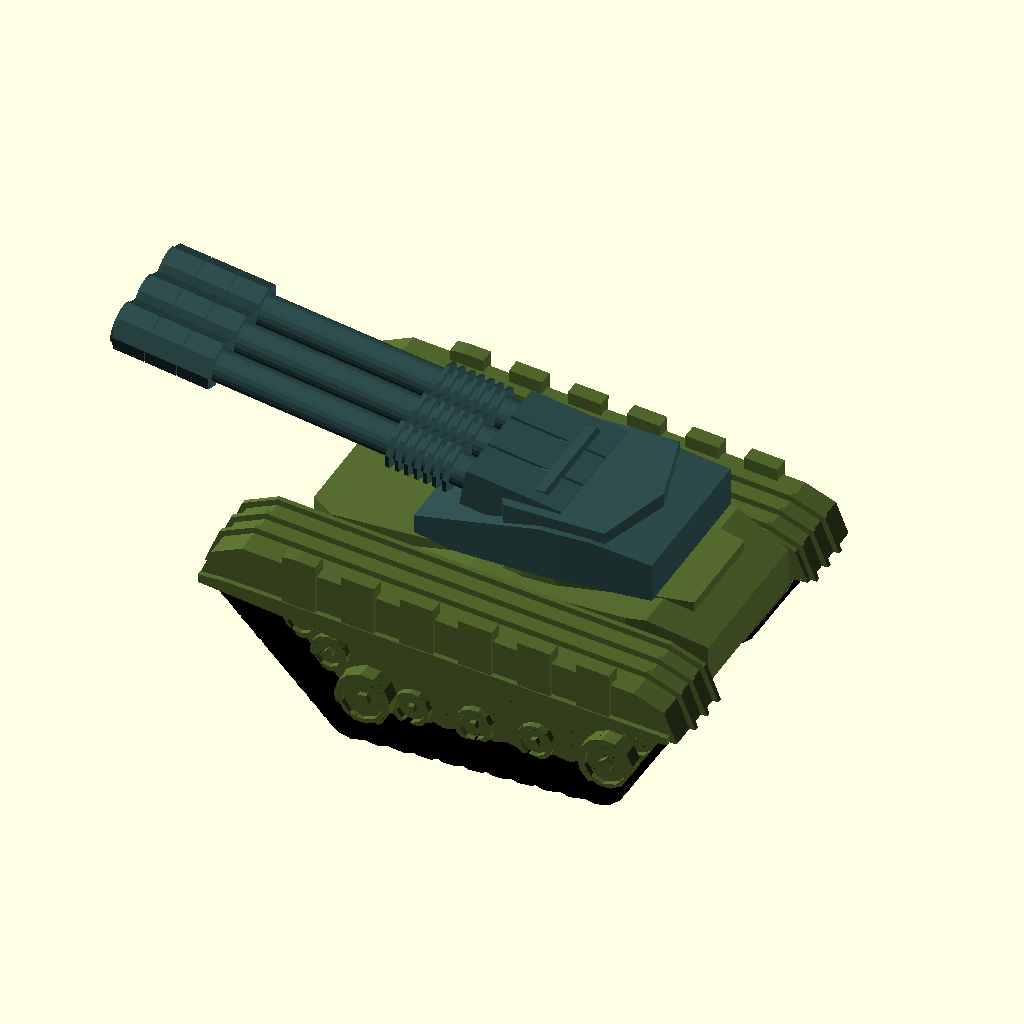
Cell 1: rendered with the file's own defaults.
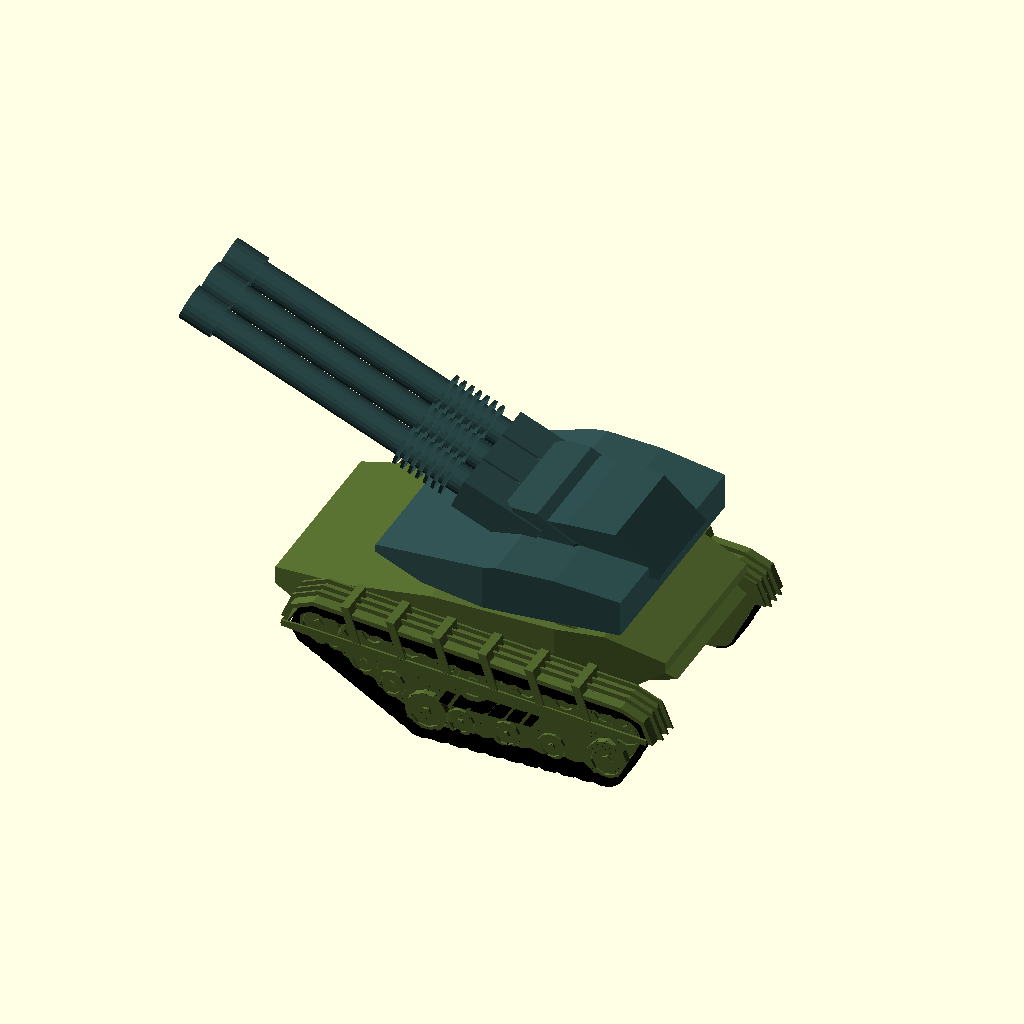
Cell 2: the same model with Generate_Random = 1.
All cells are drawn from the same view direction (rotation 55°, 0°, 25°, orthographic, colour scheme Cornfield), but the view is re-fitted for each cell, so position and scale can differ between cells as well as the parameter.
Source of the model, inputs/thingiverse/files/thing-895161/files/RandomTankdetailed.scad:
////////////////////
//Tank generator by Torleif Ceder 2015 Creative Commons - Attribution - Share Alike

////////////////////
// preview[view:south west, tilt:top diagonal]


Generate_Random=0.15;//[0:0.0001:1]
size=1;//[0.5;2]
// Always leave at 1 else "Script timed out"
part=1;//[1,2,3,4,5,6]

style=floor(rnd(1,6.99));
bubble=rnd(-2,3);
//GUN!
gunl=rnd(30,45);//[20:60]
gund=rnd(2,3.5);//[1:10]
gunelev=rnd(0,25);//[-10:60]
guns=floor(rnd(1,3.99));
gunstyle1=rnd(0,2);
gunstyle2=rnd(0,2);
gunstyle3=rnd(0,2);
//Tracks
skirtstyle1=rnd(0,2);
skirtstyle2=rnd(0,2);
skirtstyle3=floor(rnd(0,1.999));
skirtstyle4=rnd(1,2);
  wi= rnd(1,7);
  bi=rnd(14,16);
  skirtstylero=rnd(-20,15);
theight=rnd(0.5,1.2);//[0:2];
tlengdth=rnd(1,1.4);//[0.8:1.4];
twidth=rnd(0.5,1.2);//[0:3];
tslopeupper=1.4;//rnd(0.1,1.45);//[0:03];

tslope2=rnd(0.3,-0.1);//[0:0.5];
tslope1=max(0.65,tslope2+rnd(0.3,0.7));//[0.5;1];

B1Xsize=rnd(40,50);//[10:200]
B1Ysize=rnd(B1Xsize*0.5,B1Xsize*.55);//[10:100]
B1Zsize=rnd(B1Ysize*0.4,B1Ysize*.45);//[10:50]
B1Xplace=rnd(0,B1Xsize*0.0);//[-3:0.1:3]
B1Yplace=rnd(0,0);//[-3:0.1:3]
B1Zplace=-B1Zsize*0.4+3*theight+2;//[-3:0.1:3]
TRsc=26/B1Xsize;


B1r1=rnd(30,45);//[0:90]//Front panel: slope&offset
B1o1=rnd(0.1,0.2);//[-1:0.1:1]
B1r2=rnd(55,60);//[0:90]//Rear panel: slope&offset
B1o2=rnd(0.4,0.5);//[-1:0.1:1]
B1r3=rnd(60,75);//[0:90]//Bottom Rear panel: slope&offset
B1o3=rnd(0.3,0.45);//[-1:0.1:1]
B1r4=rnd(45,65);//[0:90]//Bottom Front panel: slope&offset
B1o4=rnd(0.2,0.4);//[-1:0.1:1]
B1r5=rnd(0,40);//[0:90]//left Side Rear panel: slope&offset
B1o5=rnd(0.3,0.5);//[-1:0.1:1]
B1r6=rnd(10,45);//[0:90] //Left Side Front panel: slope&offset
B1o6=rnd(0.4,0.5);//[-1:0.1:1]
B1r7=B1r6;//[0:90]//Right Side Front panel: slope&offset
B1o7=B1o6;//[-1:0.1:1]
B1r8=B1r5;//[0:90] //Right Side Rear panel: slope&offset
B1o8=B1o5;//[-1:0.1:1]
//And so on

B2Xsize=rnd(B1Xsize*0.6,B1Xsize*0.8);//[10:100]
B2Ysize=rnd(B1Ysize*0.7,B1Ysize*1);//[10:50]
B2Zsize=rnd(B2Ysize*0.3,B2Ysize*0.4);//[10:50]
B2Xplace=B1Xplace+ rnd(-B1Xsize*0.3,B1Xsize*0.2);//[-30:0.1:30]
B2Yplace=B1Yplace;//[-30:0.1:30]
B2Zplace=B1Zplace+B1Zsize*0.3;//[-30:0.1:30]

B2r1=rnd(40,80);//[0:90]//Front panel: slope&offset
B2o1=rnd(0,0.3);//[-1:0.1:1]
B2r2=rnd(0,80);//[0:90]//Rear panel: slope&offset
B2o2=rnd(0,0.5);//[-1:0.1:1]
B2r3=rnd(0,40);//[0:90]//Bottom Rear panel: slope&offset
B2o3=rnd(00.4,0.5);//[-1:0.1:1]
B2r4=rnd(0,80);//[0:90]//Bottom Front panel: slope&offset
B2o4=rnd(0,0.5);//[-1:0.1:1]
B2r5=rnd(30,20);//[0:90]//left Side Rear panel: slope&offset
B2o5=rnd(0,0.4);//[-1:0.1:1]
B2r6=rnd(30,20);//[0:90] //Left Side Front panel: slope&offset
B2o6=rnd(0,0.4);//[-1:0.1:1]
B2r7=B2r6;//[0:90]//Right Side Front panel: slope&offset
B2o7=B2o6;//[-1:0.1:1]
B2r8=B2r5;//[0:90]//Right Side Rear panel: slope&offset
B2o8=B2o5;//[-1:0.1:1]


B3Xsize=rnd(B1Xsize*0.7,B1Xsize*0.9);//[10:100]
B3Ysize=rnd(B1Ysize*0.2,B1Ysize*0.9);//[10:50]
B3Zsize=rnd(B3Ysize*0.2,B3Ysize*0.4);//[10:50]
B3Xplace=-B1Xplace- rnd(-B1Xsize*0.2,B1Xsize*0.2);//[-3:0.1:3]
B3Yplace=B1Yplace;//[-3:0.1:3]
B3Zplace=B1Zplace+B1Zsize*0.3;//[-3:0.1:3]

B3r1=rnd(0,80);//[0:90]//Front panel: slope&offset
B3o1=rnd(0,0.5);//[-1:0.1:1]
B3r2=rnd(0,80);//[0:90]//Rear panel: slope&offset
B3o2=rnd(0,0.5);//[-1:0.1:1]
B3r3=rnd(0,0);//[0:90]//Bottom Rear panel: slope&offset
B3o3=rnd(0,0.5);//[-1:0.1:1]
B3r4=rnd(0,0);//[0:90]//Bottom Front panel: slope&offset
B3o4=rnd(0,0.5);//[-1:0.1:1]
B3r5=rnd(0,80);//[0:90]//left Side Rear panel: slope&offset
B3o5=rnd(0,0.5);//[-1:0.1:1]
B3r6=rnd(0,80);//[0:90] //Left Side Front panel: slope&offset
B3o6=rnd(0,0.5);//[-1:0.1:1]
B3r7=B3r6;//[0:90]//Right Side Front panel: slope&offset
B3o7=B3o6;//[-1:0.1:1]
B3r8=B3r5;//[0:90]//Right Side Rear panel: slope&offset
B3o8=B3o5;//[-1:0.1:1]



Rotate=rnd(-40,40);//[-360:360]

T1Xsize=B1Xsize*rnd(0.6,0.7);//[10:200]
T1Ysize=B1Ysize*rnd(0.8,1.2);//[10:100]
T1Zsize=B1Zsize*rnd(0.4,0.6);//[10:50]

T1Xplace=B2Xplace-rnd(0,B2Xplace*0.4);//[-3:0.1:3]
T1Yplace=B3Yplace;//[-3:0.1:3]
T1Zplace=max(6.5*tslopeupper*theight,B3Zplace+B3Zsize*0.5+T1Zsize*0.49,B2Zplace+B2Zsize*0.5+T1Zsize*0.49);//[-3:0.1:3]
// Turret Front panel: slope&offset
T1r1=rnd(40,50);//  [0:90]
T1o1=rnd(0,0.2);//  [-1:0.1:1]
// Turret Rear panel: slope&offset
T1r2=rnd(30,40);//  [0:90]
T1o2=rnd(0.3,0.5);//  [-1:0.1:1]
// Turret Bottom Rear panel: slope&offset
T1r3=rnd(0,10);//  [0:90]
T1o3=rnd(0,0.5);//  [-1:0.1:1]
 // Turret Bottom Front panel: slope&offset
T1r4=rnd(40,60);//  [0:90]
T1o4=rnd(0.3,0.5);//  [-1:0.1:1]
 // Turret left Side Rear panel: slope&offset
T1r5=rnd(0,20);//  [0:90]
T1o5=rnd(0,0.4);//  [-1:0.1:1]
 // Turret Left Side Front panel: slope&offset
T1r6=rnd(0,20);//  [0:90]
T1o6=rnd(0,0.4);//  [-1:0.1:1]
 // Turret Right Side Front panel: slope&offset
T1r7=T1r6;//  [0:90]
T1o7=T1o6;//  [-1:0.1:1]
 // Turret Right Side Rear panel: slope&offset
T1r8=T1r5;//  [0:90]
T1o8=T1o5;//  [-1:0.1:1]
// Turret And so on


T2Xsize=rnd(T1Xsize*rnd(0.4,0.6),T1Xsize*0.75);//  [10:100]
T2Ysize=rnd(T2Xsize*rnd(0.4,0.6),T2Xsize*1);//  [10:50]
T2Zsize=rnd(T1Zsize*rnd(0.4,0.6),T1Zsize*0.9);//  [10:50]
T2Xplace=T1Xplace +rnd(-T1Xsize*0.2,0);//  [-30:0.1:30]
T2Yplace=T1Yplace;//  [-30:0.1:30]
T2Zplace=T1Zplace+rnd(T1Zsize*0.5,T1Zsize*0.4+T2Zsize*0.1);//  [-30:0.1:30]

T2r1=rnd(0,80);//  [0:90]// Turret Front panel: slope&offset
T2o1=rnd(0,0.5);//  [-1:0.1:1]
T2r2=rnd(0,80);//  [0:90]// Turret Rear panel: slope&offset
T2o2=rnd(0,0.5);//  [-1:0.1:1]
T2r3=rnd(0,30);//  [0:90]// Turret Bottom Rear panel: slope&offset
T2o3=rnd(0.4,0.6);//  [-1:0.1:1]
T2r4=rnd(60,80);//  [0:90]// Turret Bottom Front panel: slope&offset
T2o4=rnd(0.3,0.5);//  [-1:0.1:1]
T2r5=rnd(0,80);//  [0:90]// Turret left Side Rear panel: slope&offset
T2o5=rnd(0,0.5);//  [-1:0.1:1]
T2r6=rnd(0,80);//  [0:90] // Turret Left Side Front panel: slope&offset
T2o6=rnd(0,0.5);//  [-1:0.1:1]
T2r7=T2r6;//  [0:90]// Turret Right Side Front panel: slope&offset
T2o7=T2o6;//  [-1:0.1:1]
T2r8=T2r5;//  [0:90]// Turret Right Side Rear panel: slope&offset
T2o8=T2o5;//  [-1:0.1:1]


T3Xsize=rnd(T2Xsize*0.8,T2Xsize*0.9);//  [10:100]
T3Ysize=rnd(T3Xsize*0.7,T3Xsize*0.9);//  [10:50]
T3Zsize=rnd(gund*1.5,gund*1.5);//  [10:50]
T3Xplace=T2Xplace+rnd(0,T1Xsize*0.2);//  [-3:0.1:3]
T3Yplace=T2Yplace;//  [-3:0.1:3]
T3Zplace=T2Zplace+rnd(T2Zsize*0.3,T2Zsize*0.2-T3Zsize*0.2);//  [-3:0.1:3]

T3r1=rnd(30,80);//  [0:90]// Turret Front panel: slope&offset
T3o1=rnd(0,0.3);//  [-1:0.1:1]
T3r2=rnd(0,80);//  [0:90]// Turret Rear panel: slope&offset
T3o2=rnd(0,0.5);//  [-1:0.1:1]
T3r3=rnd(0,30);//  [0:90]// Turret Bottom Rear panel: slope&offset
T3o3=rnd(0.4,0.5);//  [-1:0.1:1]
T3r4=rnd(0,80);//  [0:90]// Turret Bottom Front panel: slope&offset
T3o4=rnd(0,0.5);//  [-1:0.1:1]
T3r5=rnd(0,80);//  [0:90]// Turret left Side Rear panel: slope&offset
T3o5=rnd(0,0.5);//  [-1:0.1:1]
T3r6=rnd(0,80);//  [0:90] // Turret Left Side Front panel: slope&offset
T3o6=rnd(0,0.5);//  [-1:0.1:1]
T3r7=T3r6;//  [0:90]// Turret Right Side Front panel: slope&offset
T3o7=T3o6;//  [-1:0.1:1]
T3r8=T3r5;//  [0:90]// Turret Right Side Rear panel: slope&offset
T3o8=T3o5;//  [-1:0.1:1]

////////////////////////////////////////



/////////////////Main/////////////////////

scale(size) rotate([0,0,180])union(){
 translate([-B1Xsize/2,-B1Ysize/2,-B1Zsize/1.3])//resize([B1Xsize, B1Ysize/3*twidth, B1Zsize*theight])
    scale(TRsc)scale([1,twidth,1])track();
 translate([-B1Xsize/2,B1Ysize/2,-B1Zsize/1.3])mirror([0,1,0])
    //resize([B1Xsize, B1Ysize/3*twidth, B1Zsize*theight])
    scale(TRsc)scale([1,twidth,1])track();


rotate([0,0,0]){
color("DarkOliveGreen")translate([B1Xplace, B1Yplace, B1Zplace])resize([B1Xsize, B1Ysize, B1Zsize])	
body(B1r1, B1o1, B1r2, B1o2, B1r3, B1o3, B1r4, B1o4, B1r5, B1o5, B1r6, B1o6, B1r7, B1o7, B1r8, B1o8);
intersection(){
color("DarkOliveGreen")translate([B1Xplace, B2Yplace,B2Zplace])resize([B2Ysize*4, B1Ysize*1.5, B1Zsize*2]) sphere(10);
color("DarkOliveGreen")translate([B2Xplace, B2Yplace,B2Zplace])resize([B2Xsize, B2Ysize, B2Zsize])
body(B2r1, B2o1, B2r2, B2o2, B2r3, B2o3, B2r4, B2o4, B2r5, B2o5, B2r6, B2o6, B2r7, B2o7, B2r8, B2o8);}
intersection(){
color("DarkOliveGreen")translate([B1Xplace, B3Yplace,B3Zplace])resize([B3Ysize*4, B1Ysize*1.5, B1Zsize*2]) sphere(10);
color("DarkOliveGreen")translate([B3Xplace,B3Yplace,B3Zplace])resize([B3Xsize, B3Ysize, B3Zsize])
body(B3r1, B3o1, B3r2, B3o2, B3r3, B3o3, B3r4, B3o4, B3r5, B3o5, B3r6, B3o6, B3r7, B3o7, B3r8, B3o8);}
   
}

translate([T1Xplace,0,0])rotate([0,0,0]){   

 color("DarkOliveGreen") translate([0,T1Yplace,B1Zplace])  cylinder(d=max(B2Ysize*0.7,B3Ysize*0.7,B1Ysize*0.6),h=T1Zplace-B1Zplace,$fn=10);
    
color("DarkSlateGray")translate([0, T1Yplace, T1Zplace])resize([T1Xsize, T1Ysize, T1Zsize])	
body(T1r1, T1o1, T1r2, T1o2, T1r3, T1o3, T1r4, T1o4, T1r5, T1o5, T1r6, T1o6, T1r7, T1o7, T1r8, T1o8);

color("DarkSlateGray")translate([T2Xplace-T1Xplace, T2Yplace,T2Zplace])resize([T2Xsize, T2Ysize, T2Zsize])
body(T2r1, T2o1, T2r2, T2o2, T2r3, T2o3, T2r4, T2o4, T2r5, T2o5, T2r6, T2o6, T2r7, T2o7, T2r8, T2o8);

color("DarkSlateGray")translate([T3Xplace-T1Xplace,T3Yplace,T3Zplace])resize([T3Xsize, T3Ysize, T3Zsize])
body(T3r1, T3o1, T3r2, T3o2, T3r3, T3o3, T3r4, T3o4, T3r5, T3o5, T3r6, T3o6, T3r7, T3o7, T3r8, T3o8);
   
    
 color("DarkSlateGray") translate([0,T2Yplace,T2Zplace]) rotate ([0,-gunelev,0]){
    if(guns==1){
    gun(gunl,gund);
    }
    if(guns==2){
    translate([0,gund,0])gun(gunl,gund);    
    translate([0,-gund,0])gun(gunl,gund);
    }
    if(guns==3){
    translate([0,gund*1.5,0])gun(gunl,gund);    
    translate([0,0,0])gun(gunl,gund);    
    translate([0,-gund*1.5,0])gun(gunl,gund);    
    }}
   
    }
}

//////////////////////MODULES/////////////////

module body(r1,o1,r2,o2,r3,o3,r4,o4,r5,o5,r6,o6,r7,o7,r8,o8){
fudge=0.0001;
difference(){ 
   if (bubble>1){
       
       if (bubble>2){
       translate([0,0,0]) 
       intersection(){
           cube([1,1,1],center=true);
          hull(){ 
         translate([0,-0.2,0])resize([1,1,1.4])sphere(10,center=true,$fn=12);
         translate([0,0.2,0])resize([1,1,1.4])sphere(10,center=true,$fn=12);}}
       
   }
       else{
       translate([0,0,0]) 
       intersection(){
           cube([1,1,1],center=true);
       resize([1,1.3,1.4])sphere(10,center=true,$fn=10);}}
       
       
   }else{translate([0,0,0]) resize([1,1,1])tcube(7);}

//Front_slope
color("LightGreen",0.5)
    translate([o1,0,0.5])rotate ([0,r1,0])translate([0,0,0.5])tcube(1);
//back_slope
color("Green",0.5) 
    translate([-o2,0,0.5])rotate ([0,-r2,0])translate([0,0,0.5])tcube(1);
//Front_under_slope
color("DarkGreen",0.5)
    translate([-o3,0,-0.5])rotate ([0,r3,0])translate([0,0,-0.5])rotate ([180,0,0])tcube(1);
//back_under_slope
color("DarkGreen",0.5) 
    translate([o4,0,-0.5])rotate ([0,-r4,0])translate([0,0,-0.5])rotate ([180,0,0])tcube(1);

//Front_right_slope
color("Pink",0.5)
    translate([-o5,0.5,0])rotate ([0,0,r5])translate([0,0.5,0])tcube(1);
//back_right_slope
color("Pink",0.5) 
    translate([o6,0.5,0])rotate ([0,0,-r6])translate([0,0.5,0])tcube(1);
//Front_left_slope
color("Red",0.5) 
    translate([o7,-0.5,0])rotate([0,0,r7])translate([0,-0.5,0])tcube(1);
//back_left_slope
color("red",0.5)
    translate([-o8,-0.5,0])rotate([0,0,-r8])translate([0,-0.5,0])tcube(1);
    
}  }









//////////////////////////////////
function rnd(n,m)=rands(n,m,9)[part];

module gun(l,d){
   color("Olive") rotate ([0,90,0]){
       translate([0,0,3])resize([d*1.2,d*1.4
      ,d*3])cube(1,center=true);
      
         difference() {   
            
            
            
           union(){ 
               if (gunstyle1>1){for(i=[0:6]){    translate([0,0,d*2.9 + i])cylinder(d=d*1.55,l*0.01,$fn=8);     }}
            
            if (gunstyle2>1){for(i=[0:3]){    rotate([0,0,i*60])translate([0,0,l*0.5])cube([d*1.15,d*0.25,l],center=true);     }}
            if (gunstyle3>1){for(i=[0:2:5]){    translate([0,0,l*1.01- i*1.7])cylinder(d=d*1.55,l*0.08,$fn=8);     }}
            
               translate([0,0,0])cylinder(d=d,l,$fn=20);}
       translate([0,0,l*0.95]) cylinder(d=d*0.57,l*0.3+1.001,$fn=20);
            }
        difference(){
        translate([0,0,gunl])cylinder(d=d*1.25,l*0.1,$fn=20);
        translate([0,0,gunl*0.9+0.001])cylinder(d=d*.7,l*0.2,$fn=20);
        }
    }
    
    }


module track(){
xlist=[
[0, 60*tslope1*tlengdth],
[1, 60*tslope2*tlengdth],
[2, 0],
[3, 30*tlengdth],
[4, 60*tlengdth], 
[5, 60*tslope1*tlengdth],
[6, 60*tslope2*tlengdth],// allway the same as nr1
[7,0]// allway the same as nr2
];

ylist=[
[1, 0],
[2, 10*theight],
[3, 10*theight*(tslopeupper+1)/2],
[4, 12*tslopeupper*theight], 
[5, 0],
[6, 0],// allway the same as nr1
[7,10*theight]// allway the same as nr2
];
function x(p)= lookup(p, xlist);
function y(p)= lookup(p, ylist);

translate([10-5*tlengdth,-7,0])rotate([90,0,0])
{

//skirt
    
color("DarkOliveGreen") translate([0.001,0.001,0.001]) intersection(){
     hull(){
     for (i=[2:1:4]) {
 
    
    translate([x(i), y(i),0]) 
    translate([0,4,0])resize([18,8,18])cube(1,center=true);
    }}
    
    difference(){
       union(){
     if(skirtstyle1>1){  
      
         
         for (i=[2.2:0.3:3.9]) { translate([x(i), y(i),0]) 
    translate([0,0,-1])rotate([0,0,skirtstylero])cube ([wi,35,bi],center=true);}}
           
    hull(){for (i=[2:1:4]){color("Red")
    translate([x(i), y(i),0]) 
    translate([0,0,-8])cylinder(r=7,h=16,$fn=8);}}
    if(skirtstyle2>1){  
    hull(){for (i=[2:1:4]){color("Red")
    translate([x(i), y(i),0]) 
    translate([0,0,-7])cylinder(r=8,h=1,$fn=8);}}
     hull(){for (i=[2:1:4]){color("Red")
    translate([x(i), y(i),0]) 
    translate([0,0,-2.5])cylinder(r=8,h=1,$fn=8);}}
     hull(){for (i=[2:1:4]){color("Red")
    translate([x(i), y(i),0]) 
    translate([0,0,2])cylinder(r=8,h=1,$fn=8);}}
    
    if(skirtstyle4>1){  
      
         
         for (i=[2.2:0.3:3.9]) { translate([x(i), y(i),0]) 
    translate([0,0,9])rotate([0,0,skirtstylero]) translate([0,15,-1.7])cube ([wi,35,3],center=true);}
    //
    hull(){
        
        translate([x(2.1), y(2.1),0]) 
    translate([0,0,8])rotate([0,0,0]) translate([-7,-1,1])cube ([4,4,3],center=true);
        
        translate([x(4), y(4),0]) 
    translate([0,0,8])rotate([0,0,0]) translate([4.7,-1,1])cube ([4,4,3],center=true);
        
        }
    
    
    
    //
    
    
    
    }
}
    }
          
   
    hull(){
     for (i=[2:1:4]) {
 
    color("Red")
    translate([x(i), y(i),0]) 
    translate([0,0,-4-skirtstyle3*2])cylinder(r=6,h=12.1+skirtstyle3,$fn=8);
    }}
    
    }
}

// wheels

wsp=1;// wheel spacing
//large wheels
 for (i = [1:wsp:6]) {
 ah=0.42;
 	    ro=atan2(y(i+ah)-y(i-ah),x(i+ah)-x(i-ah));

    color("DarkOliveGreen")
    translate([x(i), y(i),0]) 
    rotate([0,0,ro])translate([0,0,2])resize([9,9,3])wheel();
    }
    
 //small wheels
   
     for (i = [1+wsp*0.43:wsp/4:6]) {
 ah=0.42;
    ro=atan2(y(i+ah)-y(i-ah),x(i+ah)-x(i-ah));
    color("DarkOliveGreen")
    translate([x(i), y(i),0]) 
    rotate([0,0,ro+10])translate([0,1.5,-1])resize([6,6,3])wheel();
    }

//filler
color("DarkOliveGreen")hull(){
     for (i=[1:1:6]) {
 
   
    translate([x(i), y(i),0]) 
    translate([0,0,-7.501])cylinder(r=4.5,h=6.2,$fn=8);
    }}

//trackmagic
//intersection(){
 
color("black")difference(){
union(){
 for (i = [1:0.1:6]) {
 ah=0.42;
 	 	    ro=atan2(y(i+ah)-y(i-ah),x(i+ah)-x(i-ah));

   
    translate([x(i), y(i),0]) 
    rotate([0,0,ro])translate([0,0,0])cylinder(r=5,h=13.0001,center=true,$fn=14);
     
    }
}
   union(){
for (i = [1.04:0.4:6.04]) {
 ah=0.3;
 	j=i-0.4;
    ro=atan2(y(i+ah)-y(i-ah),x(i+ah)-x(i-ah));
    ro2=atan2(y(j+ah)-y(j-ah),x(j+ah)-x(j-ah));
 	//translate([(x(i-0.2)+x(i+0.2))/2, (y(i-0.2)+y(i+0.2))/2,0])
    hull(){translate([x(i), y(i),0]) 
    rotate([0,0,ro])
    translate([0,-3,0])
    rotate([0,0,-ro])
    cube([4,4*theight,15.001],center=true);
        
     translate([x(j), y(j),0]) 
    rotate([0,0,ro2])
    translate([0,-3,0])
    rotate([0,0,-ro2])
    cube([4,4*theight,15.001],center=true);}
}
}

union(){
 for (i = [1:0.1:6]) {
 ah=0.42;
 	 	    ro=atan2(y(i+ah)-y(i-ah),x(i+ah)-x(i-ah));

   
    translate([x(i), y(i),0]) 
    rotate([0,0,ro])translate([0,0,0])cylinder(r=4,h=16,center=true,$fn=12);
    }
}
}

//}

}    }
    module wheel(){
        translate([0,0,-2])
        difference(){
        cylinder(r=4,h=3);    
        translate([0,0,2])cylinder(r=3,h=2);
        }
        cylinder(r=1,h=1);
        
        }
        
         /////// T Cube //////////
 module tcube(n)
 {
 	resize([2, 1.1, 1.1])
 	if (part <=1)
 	{
 		cube(1, center = true);
 	}
 	else
 	{
 		intersection()
 		{
 			intersection()
 			{
 				intersection()
 				{
 					color("Blue", 0.5)
 					rotate([0, 0, 0])
 					if (n >=  6)
 					{
 						translate([rnd(-3, 3), 0, -0.05]) resize([8.01, 1.5, 1]) strip();
 					}
 					else
 					{
 						cube([2,1,1],center=true);
 					}
 					color("Blue", 0.5)
 					rotate([90, 0, 0])
 					if (n >= 4)
 					{
 						translate([rnd(-3, 3), 0, -0.05]) resize([8.01, 1.5, 1]) strip();
 					}
 					else
 					{
 						cube([2,1,1],center=true);
 					}
 				}
 				intersection()
 				{
 					color("Red", 0.5) rotate([180, 0, 0])
 					if (n >= 1)
 					{
 						translate([rnd(-3, 3), 0, -0.05]) resize([8.01, 1.5, 1]) strip();
 					}
 					else
 					{
 						cube([2,1,1],center=true);
 					}
 					color("Red", 0.5) rotate([270, 0, 0])
 					if (n >= 5)
 					{
 						translate([rnd(-3, 3), 0, -0.05]) resize([8.01, 1.5, 1]) strip();
 					}
 					else
 					{
 						cube([2,1,1],center=true);
 					}
 				}
 				union()
 				{
 					color("Green", 0.5) rotate([0, 90, 0])
 					if (n >= 2)
 					{
 						translate([rnd(-3, 3), 0, 0.45]) resize([8.01, 1.5, 1]) strip();
 					}
 					else
 					{
 						cube([2,1,1],center=true);
 					}
 					color("Green", 0.5) rotate([0, 270, 0])
 					if (n >= 3)
 					{
 						translate([rnd(-3, 3), 0, 0.45]) resize([8.01, 1.5, 1]) strip();
 					}
 					else
 					{
 						cube([2,1,1],center=true);
 					}
 				}
 			}
 		}
 	}
 }
            
         module strip(scale) {
if (style==1){ difference(){
    cube([8,2,1],center=true);
for(i=[0:0.2:0.9])
    {
   translate([-3.9+i,0,1-0.0251]) cube([0.1,0.99,1.01],center=true);
   translate([2.3,0.40-i,1-0.0251]) cube([0.99,0.1,1.01],center=true);
     
    }
 for(i=[0:0.25:0.9])
    {
   translate([0.8+i,0,1-0.0251]) cube([0.2,0.9,1.01],center=true);
   translate([-2.65,0.40-i,1-0.0251]) cube([0.449,0.2,1.01],center=true);
     translate([-2.15,0.40-i,1-0.0251]) cube([0.449,0.2,1.01],center=true);
    }
    
    translate([3.4,0,0.5-0.05] ) cylinder(d=0.7,d2=0.9,h=0.06,$fn=18);
    
    translate([0,0,0.48])difference(){
         cylinder(d=0.999,h=0.054,$fn=18);
        cylinder(d=0.8,h=0.01,$fn=18);

        }
            translate([-1,0.25,0.48])difference(){
        cylinder(d2=0.5,d=0.4,h=0.054,$fn=10);
        cylinder(d2=0.2,d=0.3,h=0.01,$fn=10);

        }
             translate([-1,-0.25,0.48])difference(){
        cylinder(d2=0.5,d=0.4,h=0.054,$fn=10);
        cylinder(d2=0.2,d=0.3,h=0.01,$fn=10);

        }
        
              translate([-1.5,0.25,0.48])difference(){
        cylinder(d2=0.5,d=0.4,h=0.054,$fn=10);
        cylinder(d2=0.2,d=0.3,h=0.01,$fn=10);

        }
             translate([-1.5,-0.25,0.48])difference(){
        cylinder(d2=0.5,d=0.4,h=0.054,$fn=10);
        cylinder(d2=0.2,d=0.3,h=0.01,$fn=10);

        }
        
    }}
if (style==2){ union(){
    cube([8,2,1],center=true);
for(i=[0:0.2:0.9])
    {
   translate([-3.9+i,0,0.51]) cube([0.1,0.99,0.05],center=true);
   translate([2.3,0.40-i,0.51]) cube([0.99,0.1,0.05],center=true);
     
    }
 for(i=[0:0.25:0.9])
    {
   translate([0.8+i,0,0.51]) cube([0.2,0.9,0.051],center=true);
   translate([-2.65,0.40-i,0.51]) cube([0.449,0.2,0.05],center=true);
     translate([-2.15,0.40-i,0.51]) cube([0.449,0.2,0.05],center=true);
    }
    
    translate([3.4,0,0.4999] ) cylinder(d=0.9,d2=0.7,h=0.06,$fn=18);
    
    translate([0,0,0.4999])difference(){
         cylinder(d2=0.95,d=1,h=0.054,$fn=18);
        cylinder(d2=0.8,d=0.75,h=0.055,$fn=18);

        }
            translate([-1,0.25,0.48])difference(){
        cylinder(d2=0.4,d=0.5,h=0.054,$fn=10);
        cylinder(d2=0.3,d=0.2,h=0.01,$fn=10);

        }
             translate([-1,-0.25,0.48])difference(){
        cylinder(d2=0.4,d=0.5,h=0.054,$fn=10);
        cylinder(d2=0.3,d=0.2,h=0.01,$fn=10);

        }
        
              translate([-1.5,0.25,0.48])difference(){
        cylinder(d2=0.4,d=0.5,h=0.054,$fn=10);
        cylinder(d2=0.3,d=0.2,h=0.01,$fn=10);

        }
             translate([-1.5,-0.25,0.48])difference(){
        cylinder(d2=0.4,d=0.5,h=0.054,$fn=10);
        cylinder(d2=0.3,d=0.2,h=0.01,$fn=10);

        }
        
    }}
     
    if (style==3){ union(){
    cube([8,2,1],center=true);
for(i=[0:0.2:0.9])
    {
   translate([-3.9+i,0,0.51]) cube([0.1,0.99,0.1],center=true);
   translate([2.3,0.40-i,0.51]) cube([0.99,0.1,0.1],center=true);
     
    }
 for(i=[0:0.25:0.9])
    {
   translate([0.8+i,0,0.51]) cube([0.2,0.9,0.1],center=true);
   translate([-2.65,0.40-i,0.51]) cube([0.449,0.2,0.1],center=true);
     translate([-2.15,0.40-i,0.51]) cube([0.449,0.2,0.1],center=true);
    }
    
    translate([3.4,0,0.4999] ) cylinder(d=0.9,d2=0.7,h=0.06,$fn=18);
    
    translate([0,0,0.4999])difference(){
         cylinder(d2=0.95,d=1,h=0.054,$fn=18);
        cylinder(d2=0.8,d=0.75,h=0.055,$fn=18);

        }
            translate([-1,0.25,0.48])difference(){
        cylinder(d2=0.4,d=0.5,h=0.054,$fn=10);
        cylinder(d2=0.3,d=0.2,h=0.01,$fn=10);

        }
             translate([-1,-0.25,0.48])difference(){
        cylinder(d2=0.4,d=0.5,h=0.054,$fn=10);
        cylinder(d2=0.3,d=0.2,h=0.01,$fn=10);

        }
        
              translate([-1.5,0.25,0.48])difference(){
        cylinder(d2=0.4,d=0.5,h=0.054,$fn=10);
        cylinder(d2=0.3,d=0.2,h=0.01,$fn=10);

        }
             translate([-1.5,-0.25,0.48])difference(){
        cylinder(d2=0.4,d=0.5,h=0.054,$fn=10);
        cylinder(d2=0.3,d=0.2,h=0.01,$fn=10);

        }
        
    }}
    if (style==4){ union(){
    cube([8,2,1],center=true);
for(i=[0:0.2:0.9])
    {
   translate([-3.9+i,0,0.5])rotate([0,45,0]) cube([0.1,0.99,0.1],center=true);
   translate([2.3,0.40-i,0.5]) rotate([45,0,0]) cube([0.99,0.1,0.1],center=true);
     
    }
 for(i=[0:0.25:0.9])
    {
   translate([0.8+i,0,0.51]) cube([0.2,0.9,0.1],center=true);
   translate([-2.65,0.40-i,0.51]) cube([0.449,0.2,0.1],center=true);
     translate([-2.15,0.40-i,0.51]) cube([0.449,0.2,0.1],center=true);
    }
    
    translate([3.4,0,0.4999] ) cylinder(d=0.9,d2=0.7,h=0.06,$fn=4);
    
    translate([0,0,0.4999])scale([1,0.8,1])difference(){
         cylinder(d2=0.95,d=1,h=0.054,$fn=6);
        cylinder(d2=0.6,d=0.55,h=0.055,$fn=6);

        }
            translate([-1,0.25,0.48])scale([1,0.5,1])difference(){
        cylinder(d2=0.4,d=0.5,h=0.054,$fn=4);
        cylinder(d2=0.3,d=0.2,h=0.016,$fn=4);

        }
             translate([-1,-0.25,0.48])scale([1,0.5,1])difference(){
        cylinder(d2=0.4,d=0.5,h=0.054,$fn=4);
        cylinder(d2=0.3,d=0.2,h=0.016,$fn=4);

        }
        
              translate([-1.5,0.25,0.48])scale([1,0.5,1])difference(){
        cylinder(d2=0.4,d=0.5,h=0.054,$fn=4);
        cylinder(d2=0.3,d=0.2,h=0.016,$fn=4);

        }
             translate([-1.5,-0.25,0.48])scale([1,0.5,1])difference(){
        cylinder(d2=0.4,d=0.5,h=0.054,$fn=4);
        cylinder(d2=0.3,d=0.2,h=0.01,$fn=4);
        }
        
        
 translate([-1,0,0.48])scale([1,0.5,1])difference(){
        cylinder(d2=0.4,d=0.5,h=0.054,$fn=4);
        cylinder(d2=0.3,d=0.2,h=0.016,$fn=4);

        }
             translate([-1.5,0,0.48])scale([1,0.5,1])difference(){
        cylinder(d2=0.4,d=0.5,h=0.054,$fn=4);
        cylinder(d2=0.3,d=0.2,h=0.01,$fn=4);
        }
        
    }}
    
     if (style==5){ union(){
    cube([8,2,1],center=true);
for(i=[0:0.2:0.9])
    {
   translate([-3.9+i,0,0.5])rotate([0,45,0]) cube([0.1,0.99,0.1],center=true);
   translate([2.3,0.40-i,0.5]) rotate([45,0,0]) cube([0.99,0.1,0.1],center=true);
     
    }
 for(i=[0:0.25:0.9])
    {
   translate([0.8+i,0,0.51]) cube([0.2,0.9,0.1],center=true);
   translate([-2.65,0.40-i,0.51]) cube([0.449,0.2,0.1],center=true);
     translate([-2.15,0.40-i,0.51]) cube([0.449,0.2,0.1],center=true);
    }
    
    translate([3.4,0,0.4999] ) cylinder(d=0.9,d2=0.7,h=0.06,$fn=5);
    
    translate([0,0,0.4999])scale([1,1,1])difference(){
         cylinder(d2=0.95,d=1,h=0.054,$fn=5);
        cylinder(d2=0.6,d=0.55,h=0.055,$fn=5);

        }
            translate([-1,0.25,0.48])scale([1,1,1])difference(){
        cylinder(d2=0.4,d=0.5,h=0.054,$fn=5);
        cylinder(d2=0.3,d=0.2,h=0.016,$fn=5);

        }
             translate([-1,-0.25,0.48])scale([1,1,1])difference(){
        cylinder(d2=0.4,d=0.5,h=0.054,$fn=5);
        cylinder(d2=0.3,d=0.2,h=0.016,$fn=5);

        }
        
              translate([-1.5,0.25,0.48])scale([1,1,1])difference(){
        cylinder(d2=0.4,d=0.5,h=0.054,$fn=5);
        cylinder(d2=0.3,d=0.2,h=0.016,$fn=5);

        }
             translate([-1.5,-0.25,0.48])scale([1,1,1])difference(){
        cylinder(d2=0.4,d=0.5,h=0.054,$fn=5);
        cylinder(d2=0.3,d=0.2,h=0.01,$fn=5);
        }
        
        

        
    }}
      if (style==6){ difference(){union(){
    cube([8,2,1],center=true);
for(i=[0:0.2:0.9])
    {
   translate([-3.9+i,0,0.45])rotate([0,45,0]) cube([0.1,0.99,0.1],center=true);
   translate([2.3,0.40-i,0.47]) rotate([0,-5,0]) resize([0.99,0.1,0.1])cylinder(1,center=true,$fn=10);
     
    }
 for(i=[0:0.25:0.9])
    {
   translate([0.8+i,0,0.47]) rotate([0,-7,0])resize([0.5,1.3,0.1])rotate([90,0,0])sphere(10,center=true,$fn=15);
   translate([-2.65,0.40-i,0.50-0.01]) resize([0.6,0.3,0.1])rotate([90,0,0])sphere(10,center=true,$fn=10);
     translate([-2.15,0.40-i,0.50-0.01]) resize([0.6,0.3,0.1])rotate([90,0,0])sphere(10,center=true,$fn=10);
    }
    
    
    translate([0,0,0.4999])scale([1,1,1])difference(){
         resize([1.2,1.2,0.054])sphere(10,center=true);
        translate([0,0,0.03])resize([0.65,0.65,0.054])sphere(10,center=true ,$fn=16);

        }
           
        
        

        
    }
    
     translate([3.4,0,0.4999] ) resize([1.2,1.3,0.2])rotate([90,0,0])sphere(10,center=true,$fn=18);
   
     translate([-1,0.25,0.51])scale([1,1,1])difference(){
        resize(  [0.51,0.5,0.054]) rotate([90,0,0])sphere(10,center=true,$fn=10);

        }
             translate([-1,-0.25,0.51])scale([1,1,1])difference(){
        resize(  [0.51,0.5,0.054]) rotate([90,0,0])sphere(10,center=true,$fn=10);

        }
        
              translate([-1.5,0.25,0.51])scale([1,1,1])difference(){
        resize(  [0.51,0.5,0.054]) rotate([90,0,0])sphere(10,center=true,$fn=10);

        }
             translate([-1.5,-0.25,0.51])scale([1,1,1])difference(){
        resize(  [0.51,0.5,0.054]) rotate([90,0,0])sphere(10,center=true,$fn=10);
        }
    }}
    //////
    }
Parameter table extracted from the source (name, type, default, range or options):
Generate_Random: number, default 0.15, range 0 to 1, step 0.0001
size: number, default 1
part: number, default 1, options 1, 2, 3, 4, 5, 6
tslopeupper: number, default 1.4, range 0 to 3
